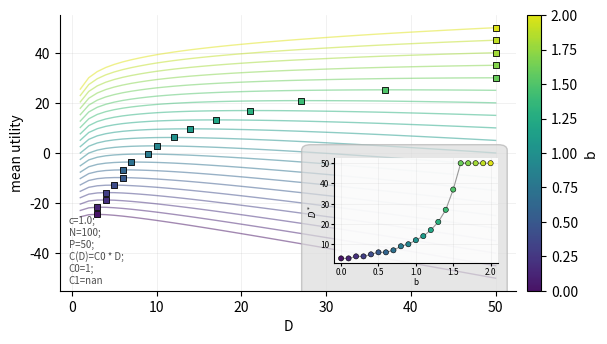
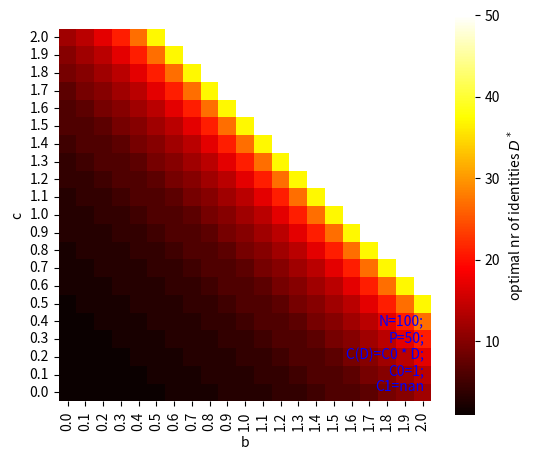
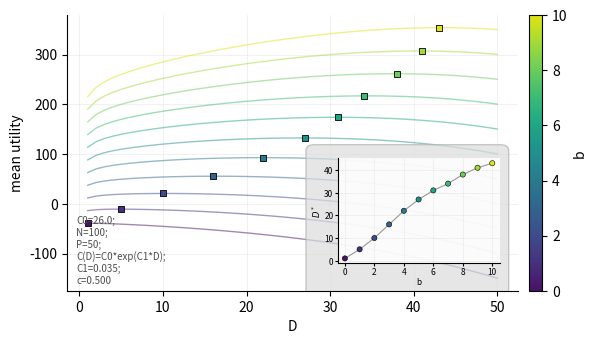
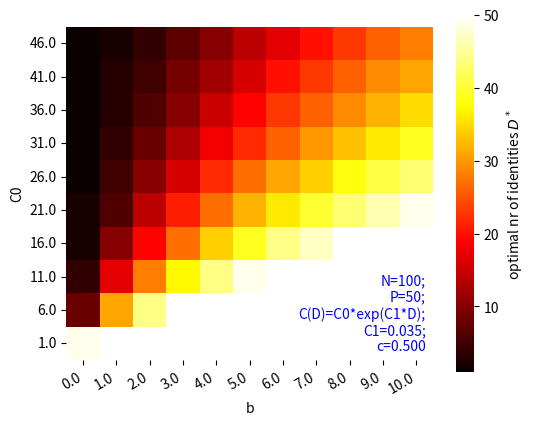
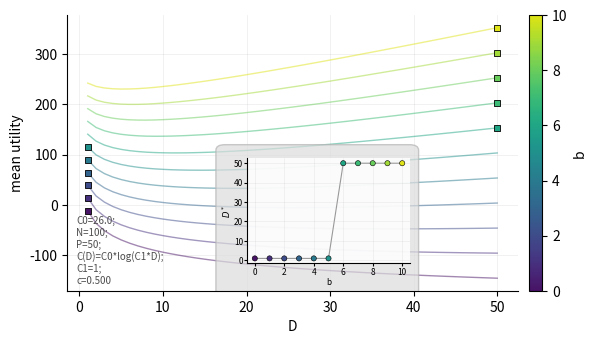
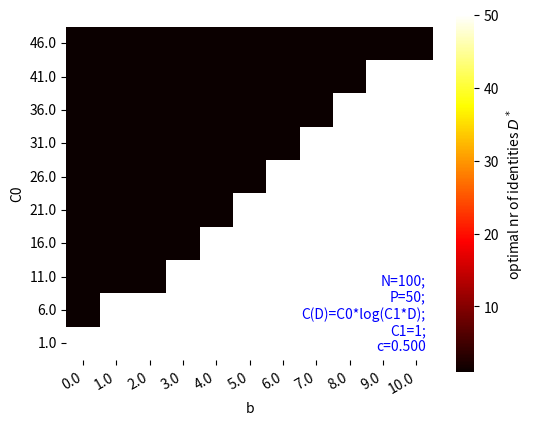

Write Python code to recreate these figures, in order.
#%%
import os
import numpy as np
import pandas as pd
import matplotlib.pyplot as plt
import seaborn as sns
import matplotlib as mpl

#%%
# ------------------------------------
# -----   Simulation (vectorized) -----
# ------------------------------------
def make_solutions(seed, P, N):
    """P x N array of 0/1; every row has exactly N/2 ones."""
    assert N % 2 == 0
    rng = np.random.default_rng(seed)
    base = np.tile(np.repeat([0, 1], N // 2), (P, 1))
    return rng.permuted(base, axis=1)

def errors_for_all_D(seed, P, N):
    """
    Returns array e of length P, where e[D-1] = mean errors per agent, summed over
    the P-D unsolved problems, when the first D problems serve as identities.
    Independent of b, c and the storage cost, so it only needs simulating once per seed.
    """
    S = make_solutions(seed, P, N).astype(float)
    # M[p, j] = number of agents on whom problem p and identity j disagree
    M = N - 2 * (S @ S.T)
    # best[p, d-1] = fewest errors on problem p using the best of identities 0..d-1
    best = np.minimum.accumulate(M, axis=1)
    # only problems p >= D count (problem p < D is an identity, solved perfectly)
    rows = np.arange(P)[:, None]
    cols = np.arange(P)[None, :]
    mask = rows > cols                    # column index d-1 = D-1  ->  p >= D  <=>  p > D-1
    return (best * mask).sum(axis=0) / N

def sim_errors(n_runs, Ds, P, N):
    """(n_runs, len(Ds)) array of mean errors per agent."""
    Ds = np.asarray(Ds)
    all_e = np.stack([errors_for_all_D(s, P, N) for s in range(n_runs)])
    return all_e[:, Ds - 1]

def run_grid(grid_b, grid_c, Ds, P, N, n_runs, costFunc, C0, C1, C_name):
    """Utility = b*P - (b+c)*errors - C(D); the b,c grid is pure broadcasting."""
    Ds = np.asarray(Ds)
    err = sim_errors(n_runs, Ds, P, N)                      # runs x D
    bb, cc, DD = np.meshgrid(grid_b, grid_c, Ds, indexing="ij")
    e_mean = err.mean(0)[None, None, :]
    e_std = err.std(0)[None, None, :]
    u_mean = bb * P - (bb + cc) * e_mean - costFunc(DD, C0=C0, C1=C1)
    u_std = (bb + cc) * e_std                               # std across runs
    return pd.DataFrame({
        "N": N, "P": P, "D": DD.ravel(), "c": cc.ravel(), "b": bb.ravel(),
        "C0": C0, "C1": C1, "C(D)": C_name,
        "u_mean": u_mean.ravel(), "u_std": u_std.ravel(),
    })

def run_grid_C0(grid_b, c, grid_C0, Ds, P, N, n_runs, costFunc, C1, C_name):
    """Like run_grid, but the second axis is the cost parameter C1 and c is fixed."""
    Ds = np.asarray(Ds)
    err = sim_errors(n_runs, Ds, P, N)                       # runs x D
    bb, c0, DD = np.meshgrid(grid_b, grid_C0, Ds, indexing="ij")
    e_mean = err.mean(0)[None, None, :]
    e_std = err.std(0)[None, None, :]
    u_mean = bb * P - (bb + c) * e_mean - costFunc(DD, C0=c0, C1=C1)
    u_std = (bb + c) * e_std
    return pd.DataFrame({
        "N": N, "P": P, "D": DD.ravel(), "c": c, "b": bb.ravel(),
        "C0": c0.ravel(), "C1": C1, "C(D)": C_name,
        "u_mean": u_mean.ravel(), "u_std": u_std.ravel(),
    })

def get_Dstar(df, params):
    """Optimal D for every combination of `params` (any number). Ties -> smallest D."""
    df = df.sort_values("D")
    idx = df.groupby(params)["u_mean"].idxmax()
    other = [p for p in ["N", "P", "C(D)", "C0", "C1", "b", "c"] if p not in params]
    out = df.loc[idx, params + other + ["D", "u_mean"]]
    return out.rename(columns={"D": "Dstar", "u_mean": "maxU"}).reset_index(drop=True)

#%%
# ------------------------------------
# -----   Reference check (slow)  -----
# ------------------------------------
def play_one_round_ref(seed, D, P, N, b, c, costFunc, C0, C1):
    """Your loop version (with the all-P fix), using the same solutions as the fast code."""
    solutions = make_solutions(seed, P, N)
    identities = solutions[:D]
    best_ids = [np.argmin(np.abs(identities - solutions[p]).sum(axis=1)) for p in range(P)]
    util = np.array([(solutions[p] == identities[best_ids[p]]) * b
                     - (solutions[p] != identities[best_ids[p]]) * c for p in range(P)])
    return util.sum(axis=0) - costFunc(D, C0=C0, C1=C1)

def check(P=20, N=40, b=1.3, c=0.7, C0=1.0, seed=3):
    costFunc = lambda D, C0, C1: C0 * D
    for D in [1, 5, 20]:
        slow = play_one_round_ref(seed, D, P, N, b, c, costFunc, C0, np.nan).mean()
        e = errors_for_all_D(seed, P, N)[D - 1]
        fast = b * P - (b + c) * e - costFunc(D, C0, np.nan)
        assert np.isclose(slow, fast), (D, slow, fast)
    print("fast and reference versions agree")

#%%
# ------------------------------------
# -----   Plotting  -------------------
# ------------------------------------
ALL_PARAMS = ["N", "P", "C(D)", "C0", "C1", "b", "c"]

def _select(df, p):
    mask = np.ones(len(df), dtype=bool)
    for k, v in p.items():
        mask &= np.isclose(df[k].astype(float), v)
    return df[mask]

def _fmt(k, v):
    return f"{k}={v}" if isinstance(v, str) else (f"{k}={v}" if not np.isnan(v) and int(v)==v else  f"{k}={v:.3f}")

def plot_UoverD(df, df_Dstar, params, cmap="viridis", inset_loc=(0.60, 0.55, 0.36, 0.38)):
    """
    inset_loc: (x0, y0, width, height) in axes fractions. Move it if it covers curves,
               e.g. (0.12, 0.08, 0.36, 0.38) for the lower left.
    """
    fig, ax = plt.subplots(1, 1, figsize=(16/2.54, 9/2.54))
    other_params = [q for q in ALL_PARAMS if q not in params[0]]

    # which parameter varies across the curves? (that one gets the colormap and the inset x-axis)
    varying = [k for k in params[0] if len({p[k] for p in params}) > 1]
    fixed = [k for k in params[0] if k not in varying]
    key = varying[0]
    vals = np.array([p[key] for p in params], dtype=float)

    norm = mpl.colors.Normalize(vals.min(), vals.max())
    cm = mpl.colormaps[cmap]
    color_of = lambda v: cm(0.05 + 0.9 * norm(v))

    # --- main plot ---
    dstar = []
    for p in params:
        curr_df = _select(df, p)
        assert len(curr_df) > 0 and curr_df["D"].is_unique
        curr_opt = _select(df_Dstar, p)
        col = color_of(p[key])
        ax.plot(curr_df["D"], curr_df["u_mean"], color=col, lw=1, alpha=0.5)
        ax.scatter(curr_opt["Dstar"], curr_opt["maxU"], marker="s", s=22,
                   color=col, edgecolor="k", linewidth=0.6, zorder=3)
        dstar.append(curr_opt["Dstar"].iloc[0])
    dstar = np.array(dstar)

    sm = mpl.cm.ScalarMappable(norm=norm,
                               cmap=mpl.colors.ListedColormap(cm(np.linspace(0.05, 0.95, 256))))
    fig.colorbar(sm, ax=ax, label=key, pad=0.02)

    ax.set_xlabel("D")
    ax.set_ylabel("mean utility")
    ax.spines[["top", "right"]].set_visible(False)
    ax.grid(alpha=0.25, lw=0.5)

    first = curr_df.iloc[0]
    txt = [f"{k}={params[0][k]:.1f}" for k in fixed] + [_fmt(k, first[k]) for k in other_params]
    ax.text(0.02, 0.02, ";\n".join(txt), va="bottom", ha="left",
            transform=ax.transAxes, color="0.3", fontsize=7)

    # --- inset: D* over the varying parameter ---
    axin = ax.inset_axes(list(inset_loc))
    ax.add_patch(mpl.patches.FancyBboxPatch((inset_loc[0]-0.07, inset_loc[1]-0.12), inset_loc[2]+0.09, inset_loc[3]+0.17, boxstyle="round,pad=0,rounding_size=0.02", transform=ax.transAxes, fc="gainsboro", ec="0.7", alpha=0.7, zorder=2.5))
    order = np.argsort(vals)
    axin.plot(vals[order], dstar[order], color="0.6", lw=0.8, zorder=1)
    axin.scatter(vals, dstar, c=[color_of(v) for v in vals], s=14,
                 edgecolor="k", linewidth=0.4, zorder=2)
    axin.set_xlabel(key, fontsize=6, labelpad=1)
    axin.set_ylabel(r"$D^*$", fontsize=6, labelpad=1)
    axin.tick_params(labelsize=6, length=2, pad=1)
    axin.set_facecolor((1, 1, 1, 0.85))
    axin.grid(alpha=0.25, lw=0.4)
    axin.spines[["top", "right"]].set_visible(False)
    return fig, ax

def plot_heat(df, df_Dstar, params):
    fig, ax = plt.subplots(1, 1, figsize=(14/2.54, 12/2.54))
    other_params = [q for q in ALL_PARAMS if q not in params]
    first = df.iloc[0]
    sns.heatmap(df_Dstar.pivot_table(index=params[1], columns=params[0], values="Dstar"),
                vmin=1, vmax=df["D"].max(), cmap="hot", cbar=True, ax=ax,
                cbar_kws=dict(label=r"optimal nr of identities $D^*$"))
    ax.set_xticklabels([f"{float(t.get_text()):.1f}" for t in ax.get_xticklabels()])
    ax.set_yticklabels([f"{float(t.get_text()):.1f}" for t in ax.get_yticklabels()], rotation=0)
    ax.invert_yaxis()
    ax.text(0.98, 0.02, ";\n".join(_fmt(k, first[k]) for k in other_params),
            va="bottom", ha="right", transform=ax.transAxes, color="blue")
    ax.set_aspect("equal")
    return fig, ax 
#%%
# ------------------------------------
# -----   Run  ------------------------
# ------------------------------------
check()

P, N = 50, 100
C0, C1 = 1, np.nan
costFunc = lambda D, C0, C1: C0 * D
C_name = "C0 * D"

grid = np.round(np.arange(0, 2.01, 0.1), 10)   # rounding keeps float comparisons safe
Ds = np.arange(1, P + 1)                       # includes D = P
df_linear = run_grid(grid, grid, Ds, P, N, n_runs=1000,
                        costFunc=costFunc, C0=C0, C1=C1, C_name=C_name)
df_Dstar_linear = get_Dstar(df_linear, ["b", "c"])

#%%
os.makedirs("figs", exist_ok=True)
c = 1.0
plot_UoverD(df_linear, df_Dstar_linear, [dict(b=b, c=c) for b in grid], inset_loc=(0.6,0.1,0.36,0.38))
plt.tight_layout()
plt.savefig(f"figs/example_linear_UoverDCurves_c{c}.png", dpi=300)

plot_heat(df_linear, df_Dstar_linear, ["b", "c"])
plt.tight_layout()
plt.savefig("figs/linear_Dstar_overStoreCost_X_Benefit.png", dpi=300)

#%%


# ------------------------------------
# -----   Run 2 vs C0; Convex vs Concave Storage Cost  -------
# ------------------------------------
P = 50
N = 100
c=0.5
costFunc_exp = lambda D, C0, C1=0.035: C0 * np.exp(C1 * D)
costFunc_log = lambda D, C0, C1=1: C0 * np.log2(C1 * D)
for cfunc in["exp", "log"]:
    C1 = 0.035 if cfunc == "exp" else 1
    grid_b  = np.round(np.arange(0, 10.01, 1), 3)
    grid_C0 = np.round(np.arange(1, 50, 5), 3)
    Ds = np.arange(1, P + 1)
    df_explog = run_grid_C0(grid_b, c, grid_C0, Ds, P, N, n_runs=1000,
                        costFunc=costFunc_exp if cfunc=="exp" else costFunc_log, C1=C1, C_name=f"C0*{cfunc}(C1*D)")
    df_Dstar_explog = get_Dstar(df_explog, ["b", "C0"])

    C0plot = grid_C0[5]
    plot_UoverD(df_explog, df_Dstar_explog, [dict(b=b, C0=C0plot) for b in grid_b], inset_loc=((0.6 if cfunc=="exp" else 0.4),0.1,0.36,0.38))
    plt.tight_layout()
    plt.savefig(f"figs/example_{cfunc}_UoverDCurves_C0{C0}.png", dpi=300)

    fig, ax = plot_heat(df_explog, df_Dstar_explog, ["b", "C0"])
    plt.tight_layout()
    fig.autofmt_xdate(rotation=30)
    plt.savefig(f"figs/{cfunc}_Dstar_overStoreCost_X_Benefit.png", dpi=300)

#%%
